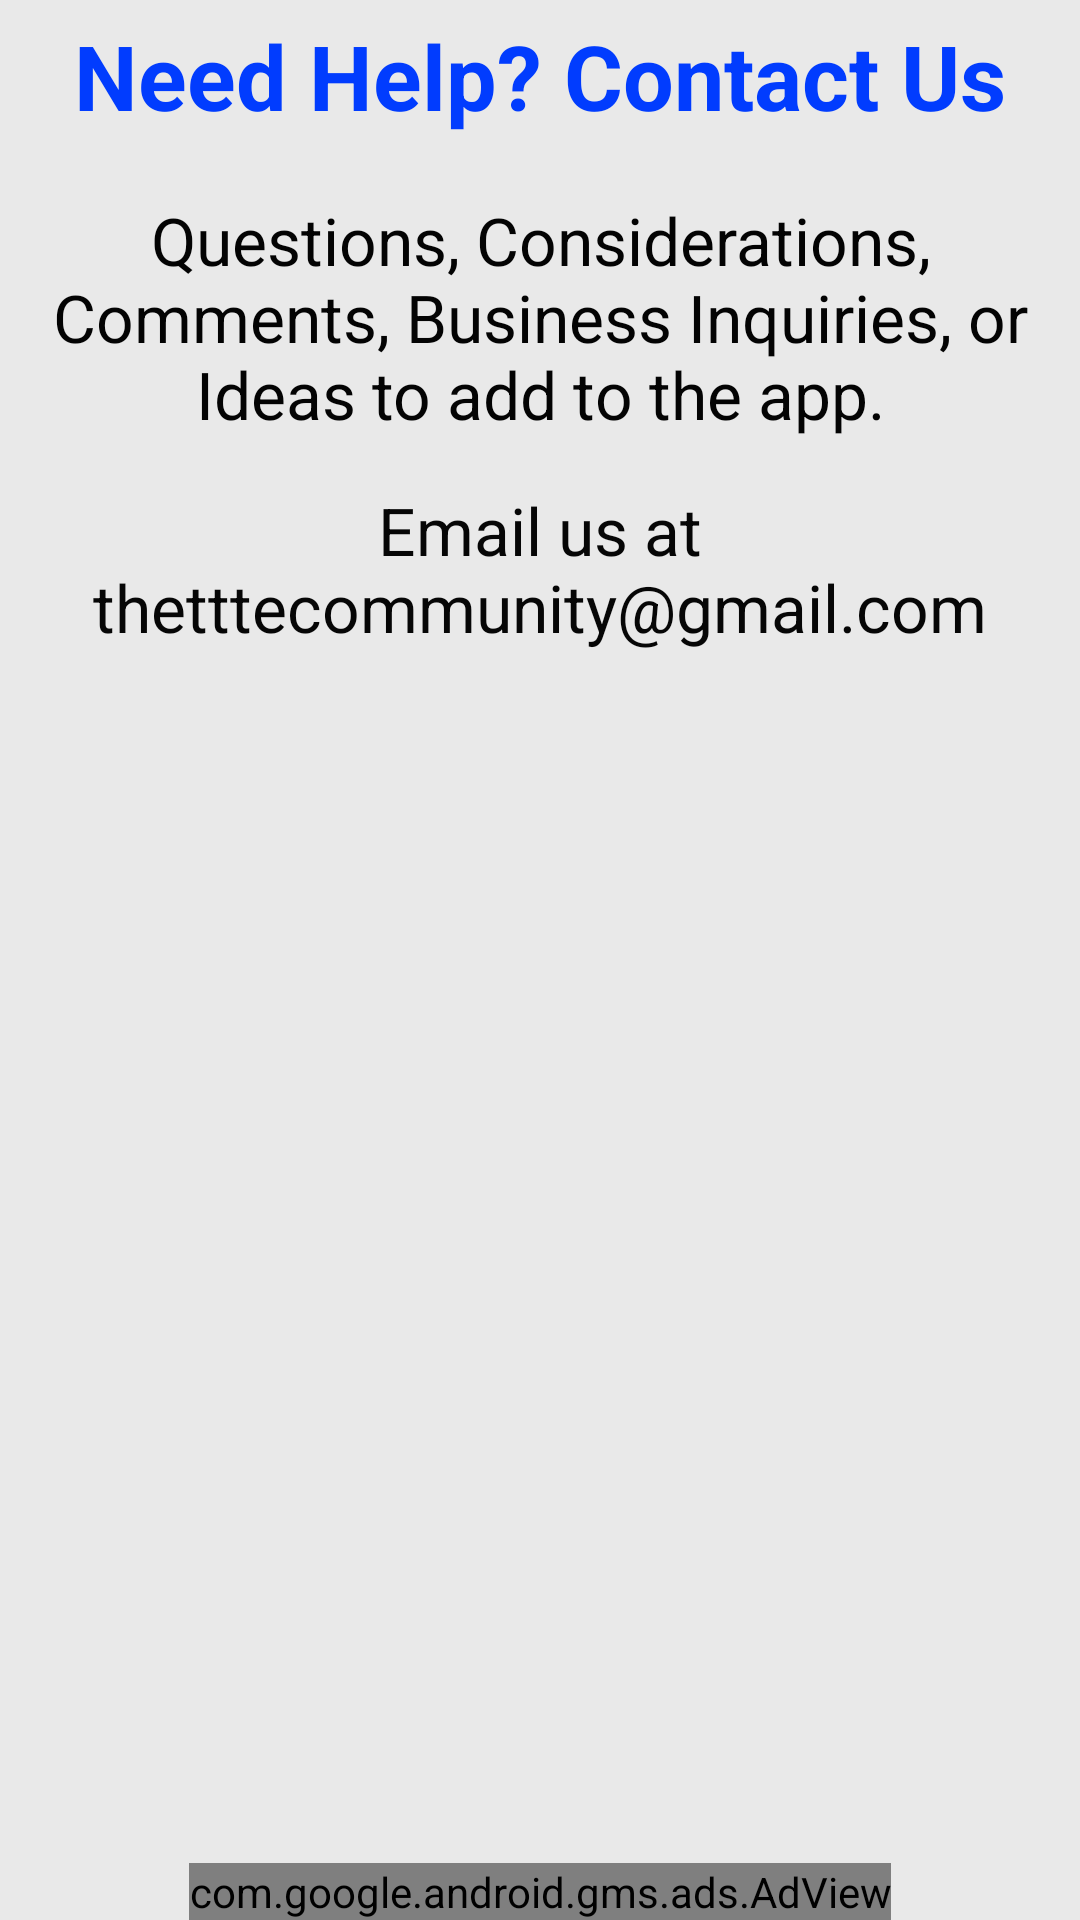

This screen was rendered from an Android layout file. Write that file and the resources it references.
<!-- AndroidManifest.xml: application theme AppTheme -->
<!-- res/layout/activity_tutorials_page.xml -->
<?xml version="1.0" encoding="utf-8"?>
<android.support.design.widget.CoordinatorLayout xmlns:android="http://schemas.android.com/apk/res/android"
    xmlns:app="http://schemas.android.com/apk/res-auto"
    xmlns:tools="http://schemas.android.com/tools"
    android:layout_width="match_parent"
    android:layout_height="match_parent"
    android:fitsSystemWindows="true"
    tools:context="com.thetttecommunity.thetttecommunitycompan.tutorials_page">

    <android.support.design.widget.AppBarLayout
        android:layout_width="match_parent"
        android:layout_height="wrap_content"
        android:theme="@style/AppTheme.AppBarOverlay">

        
            
            
            
            
            

    </android.support.design.widget.AppBarLayout>

    <include layout="@layout/content_contactus_page" />

    
        
        
        
        
        
        

</android.support.design.widget.CoordinatorLayout>
<!-- res/layout/content_contactus_page.xml (included above) -->
<?xml version="1.0" encoding="utf-8"?>
<RelativeLayout xmlns:android="http://schemas.android.com/apk/res/android"
    xmlns:app="http://schemas.android.com/apk/res-auto"
    xmlns:tools="http://schemas.android.com/tools"
    xmlns:ads="http://schemas.android.com/apk/res-auto"
    android:layout_width="match_parent"
    android:layout_height="match_parent"
    app:layout_behavior="@string/appbar_scrolling_view_behavior"
    tools:context="com.thetttecommunity.thetttecommunitycompan.tutorials_page"
    tools:showIn="@layout/activity_tutorials_page"
    android:background="#e9e9e9">

    <TextView
        android:layout_width="wrap_content"
        android:layout_height="wrap_content"
        android:textAppearance="?android:attr/textAppearanceLarge"
        android:text="@string/contact_us"
        android:id="@+id/con_us"
        android:layout_alignParentTop="true"
        android:layout_centerHorizontal="true"
        android:textStyle="bold"
        android:textSize="30sp"
        android:textColor="#013cfe"
        android:layout_marginTop="5dp" />

    <TextView
        android:layout_width="wrap_content"
        android:layout_height="wrap_content"
        android:textAppearance="?android:attr/textAppearanceMedium"
        android:text="@string/email"
        android:id="@+id/textView2"
        android:gravity="center_horizontal"
        android:layout_marginTop="16dp"
        android:textColor="#060606"
        android:textSize="22sp"
        android:layout_below="@+id/textView14"
        android:layout_alignParentLeft="true"
        android:layout_alignParentStart="true" />

    <TextView
        android:layout_width="350dp"
        android:layout_height="wrap_content"
        android:textAppearance="?android:attr/textAppearanceMedium"
        android:text="@string/prompt_con"
        android:gravity="center_horizontal"
        android:id="@+id/textView14"
        android:layout_below="@+id/con_us"
        android:layout_centerHorizontal="true"
        android:layout_marginTop="20dp"
        android:textColor="#030303"
        android:textSize="22sp" />

    <ImageView
        android:layout_width="300dp"
        android:layout_height="200dp"
        android:id="@+id/imageView"
        android:layout_marginTop="16dp"
        android:contentDescription="@string/accept"
        android:layout_below="@+id/textView2"
        android:layout_centerHorizontal="true" />

    <com.google.android.gms.ads.AdView
        android:id="@+id/ad_view"
        android:layout_width="wrap_content"
        android:layout_height="wrap_content"
        android:layout_centerHorizontal="true"
        ads:adSize="BANNER"
        ads:adUnitId="@string/banner_ad_unit_id"
        android:layout_alignParentBottom="true" />
</RelativeLayout>
<!-- resources referenced by this layout -->
<resources>
  <string name="banner_ad_unit_id">ca-app-pub-1124479823240796/6969992490</string>
  <string name="contact_us">Need Help? Contact Us</string>
  <string name="email">Email us at
          thetttecommunity@gmail.com</string>
  <string name="prompt_con">Questions, Considerations, Comments, Business Inquiries, or Ideas to add to the app.</string>
  <style name="AppTheme.AppBarOverlay" parent="ThemeOverlay.AppCompat.Dark.ActionBar" />
  <style name="AppTheme.PopupOverlay" parent="ThemeOverlay.AppCompat.Light" />
  <style name="AppTheme" parent="Theme.AppCompat.Light.DarkActionBar">
          
          <item name="colorPrimary">#A9A9A9</item>
          <item name="colorPrimaryDark">#A9A9A9</item>
          <item name="colorAccent">#C0C0C0</item>
      </style>
</resources>
